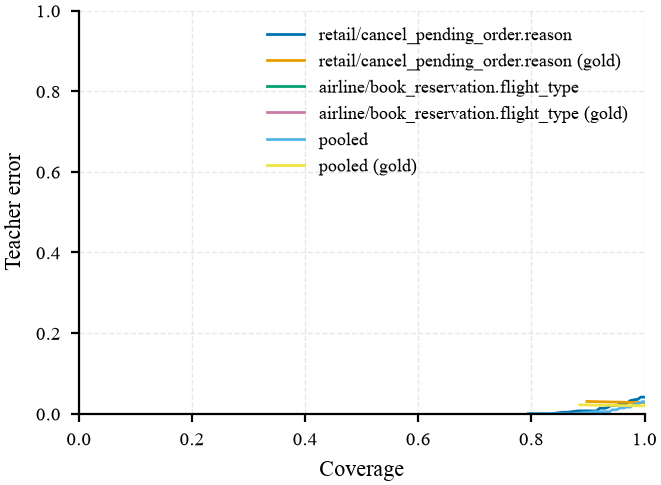

The file beside this chart, header and first rows:
decision, coverage, risk
retail/cancel_pending_order.reason, 0.7943, 0.0
retail/cancel_pending_order.reason, 0.8354, 0.0
retail/cancel_pending_order.reason, 0.8544, 0.003704
retail/cancel_pending_order.reason, 0.8576, 0.00369
retail/cancel_pending_order.reason, 0.8639, 0.003663
retail/cancel_pending_order.reason, 0.8829, 0.007168
retail/cancel_pending_order.reason, 0.8892, 0.007117
retail/cancel_pending_order.reason, 0.8956, 0.007067
retail/cancel_pending_order.reason, 0.8987, 0.007042
retail/cancel_pending_order.reason, 0.9082, 0.006969
retail/cancel_pending_order.reason, 0.9114, 0.006944
retail/cancel_pending_order.reason, 0.9146, 0.00692
retail/cancel_pending_order.reason, 0.9177, 0.01034
retail/cancel_pending_order.reason, 0.9209, 0.01375
retail/cancel_pending_order.reason, 0.9272, 0.01365
retail/cancel_pending_order.reason, 0.9304, 0.01361
retail/cancel_pending_order.reason, 0.9367, 0.01689
retail/cancel_pending_order.reason, 0.9399, 0.0202
retail/cancel_pending_order.reason, 0.943, 0.02013
retail/cancel_pending_order.reason, 0.9462, 0.02007
retail/cancel_pending_order.reason, 0.9494, 0.02
retail/cancel_pending_order.reason, 0.9557, 0.02318
retail/cancel_pending_order.reason, 0.962, 0.02303
retail/cancel_pending_order.reason, 0.9652, 0.02295
retail/cancel_pending_order.reason, 0.9684, 0.02614
retail/cancel_pending_order.reason, 0.9747, 0.03247
retail/cancel_pending_order.reason, 0.9842, 0.03537
retail/cancel_pending_order.reason, 0.9873, 0.03526
retail/cancel_pending_order.reason, 0.9905, 0.03834
retail/cancel_pending_order.reason, 0.9937, 0.0414
retail/cancel_pending_order.reason, 0.9968, 0.04127
retail/cancel_pending_order.reason, 1.0, 0.04114
retail/cancel_pending_order.reason (gold…, 0.898, 0.03057
retail/cancel_pending_order.reason (gold…, 0.9333, 0.02941
retail/cancel_pending_order.reason (gold…, 0.9373, 0.02929
retail/cancel_pending_order.reason (gold…, 0.9412, 0.02917
retail/cancel_pending_order.reason (gold…, 0.9569, 0.02869
retail/cancel_pending_order.reason (gold…, 0.9647, 0.02846
retail/cancel_pending_order.reason (gold…, 0.9725, 0.02823
retail/cancel_pending_order.reason (gold…, 0.9804, 0.028
retail/cancel_pending_order.reason (gold…, 0.9843, 0.02789
retail/cancel_pending_order.reason (gold…, 0.9882, 0.02778
retail/cancel_pending_order.reason (gold…, 0.9922, 0.02767
retail/cancel_pending_order.reason (gold…, 0.9961, 0.02756
retail/cancel_pending_order.reason (gold…, 1.0, 0.02745
airline/book_reservation.flight_type, 0.8739, 0.0
airline/book_reservation.flight_type, 0.9832, 0.0
airline/book_reservation.flight_type, 0.9916, 0.0
airline/book_reservation.flight_type, 1.0, 0.0
airline/book_reservation.flight_type (go…, 0.8544, 0.0
airline/book_reservation.flight_type (go…, 0.9806, 0.0
airline/book_reservation.flight_type (go…, 0.9903, 0.0
airline/book_reservation.flight_type (go…, 1.0, 0.0
pooled, 0.8161, 0.0
pooled, 0.8759, 0.0
pooled, 0.892, 0.002577
pooled, 0.8943, 0.002571
pooled, 0.8989, 0.002558
pooled, 0.9126, 0.005038
pooled, 0.9172, 0.005013
... 39 more rows
